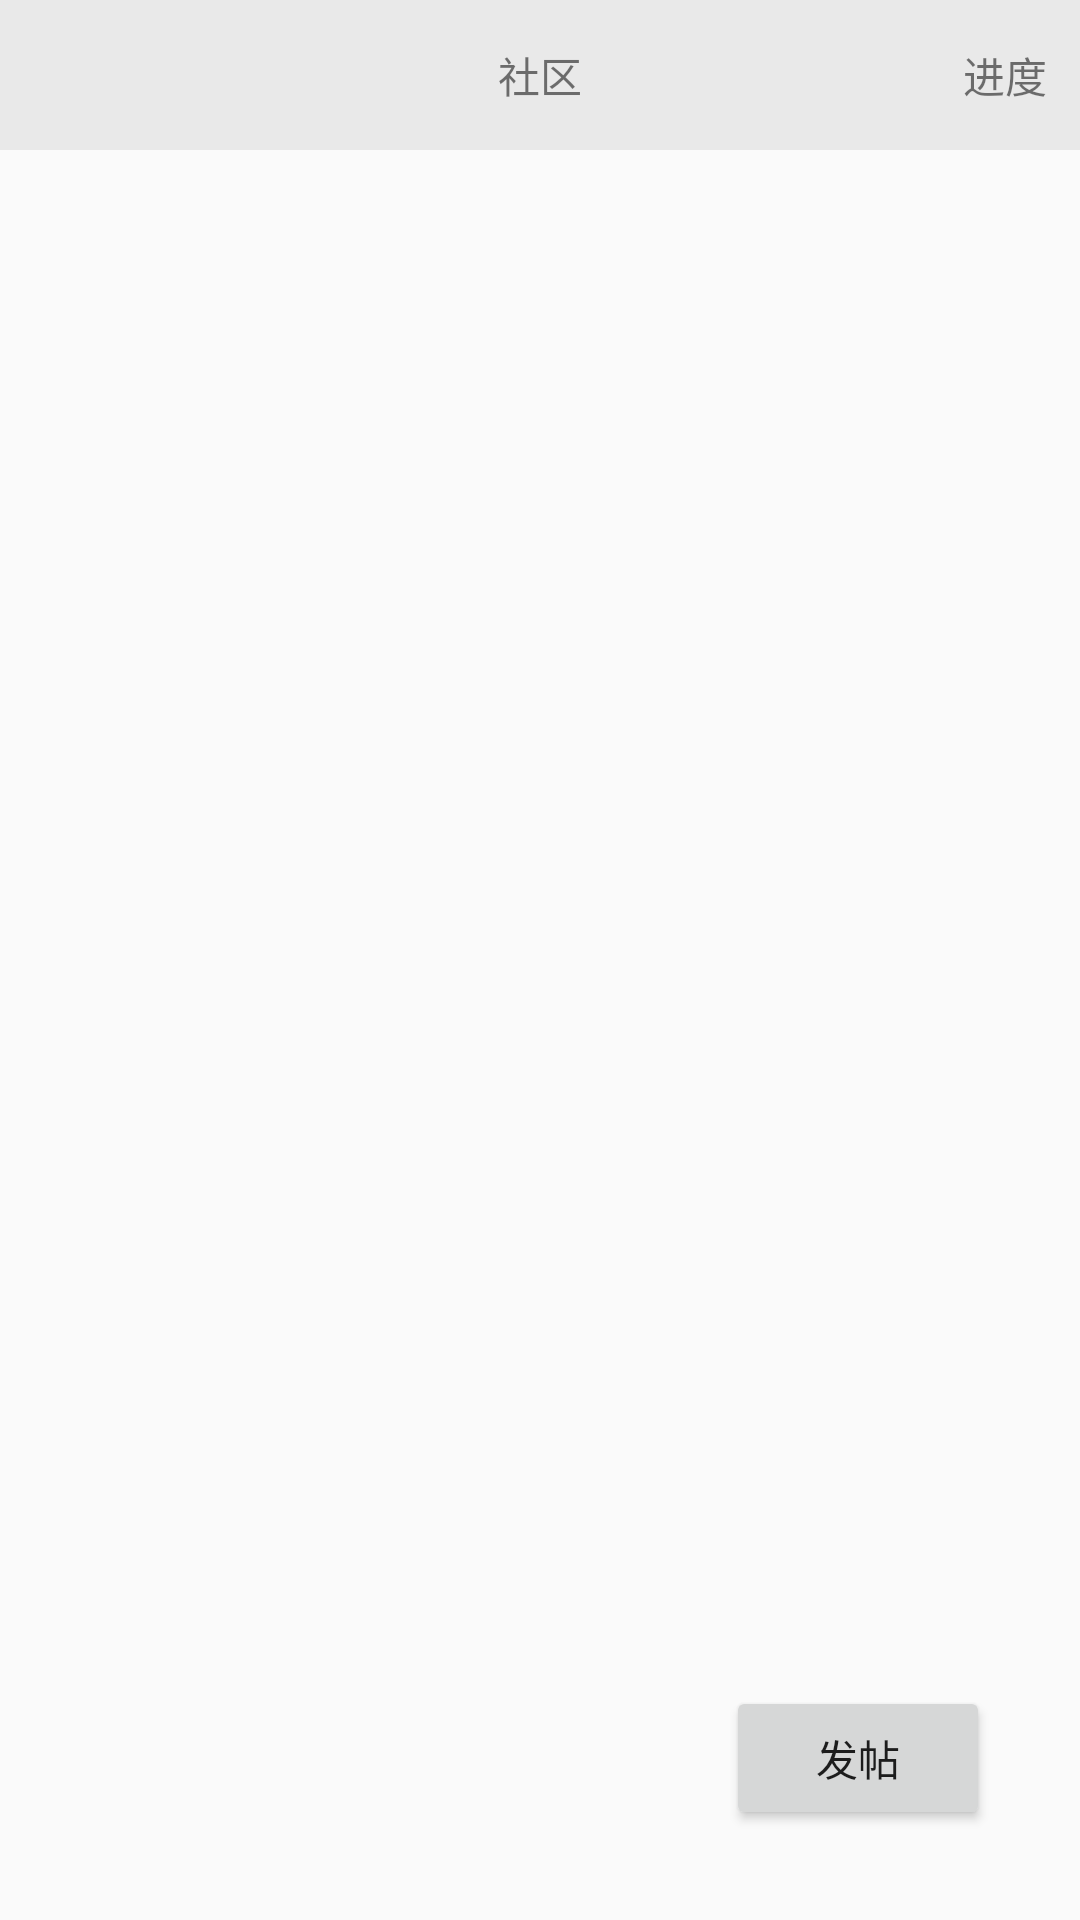

Produce the Android XML layout that renders to this screen, including the resource entries it uses.
<!-- AndroidManifest.xml: application theme AppTheme -->
<!-- res/layout/activity_community.xml -->
<?xml version="1.0" encoding="utf-8"?>
<RelativeLayout xmlns:android="http://schemas.android.com/apk/res/android"
    android:layout_width="match_parent"
    android:layout_height="match_parent">

    <LinearLayout
        android:layout_width="match_parent"
        android:layout_height="match_parent"
        android:orientation="vertical">

        <RelativeLayout
            android:layout_width="match_parent"
            android:layout_height="50dp"
            android:background="#1000">


            <TextView
                android:layout_width="wrap_content"
                android:layout_height="wrap_content"
                android:layout_centerInParent="true"
                android:text="社区" />

            <TextView
                android:id="@+id/tv_to_progress"
                android:layout_width="50dp"
                android:layout_height="match_parent"
                android:layout_alignParentRight="true"
                android:gravity="center"
                android:text="进度" />

        </RelativeLayout>


        <android.support.v7.widget.RecyclerView
            android:id="@+id/rv_community"
            android:layout_width="match_parent"
            android:layout_height="wrap_content" />

    </LinearLayout>

    <Button
        android:id="@+id/btn_add"
        android:layout_width="wrap_content"
        android:layout_height="wrap_content"
        android:layout_alignParentBottom="true"
        android:layout_alignParentRight="true"
        android:layout_margin="30dp"
        android:text="发帖" />

</RelativeLayout>
<!-- resources referenced by this layout -->
<resources>
  <style name="AppTheme" parent="Theme.AppCompat.Light.DarkActionBar">
          
          <item name="colorPrimary">@color/colorPrimary</item>
          <item name="colorPrimaryDark">@color/colorPrimaryDark</item>
          <item name="colorAccent">@color/colorAccent</item>
      </style>
  <color name="colorPrimary">#3F51B5</color>
  <color name="colorPrimaryDark">#303F9F</color>
  <color name="colorAccent">#FF4081</color>
</resources>
